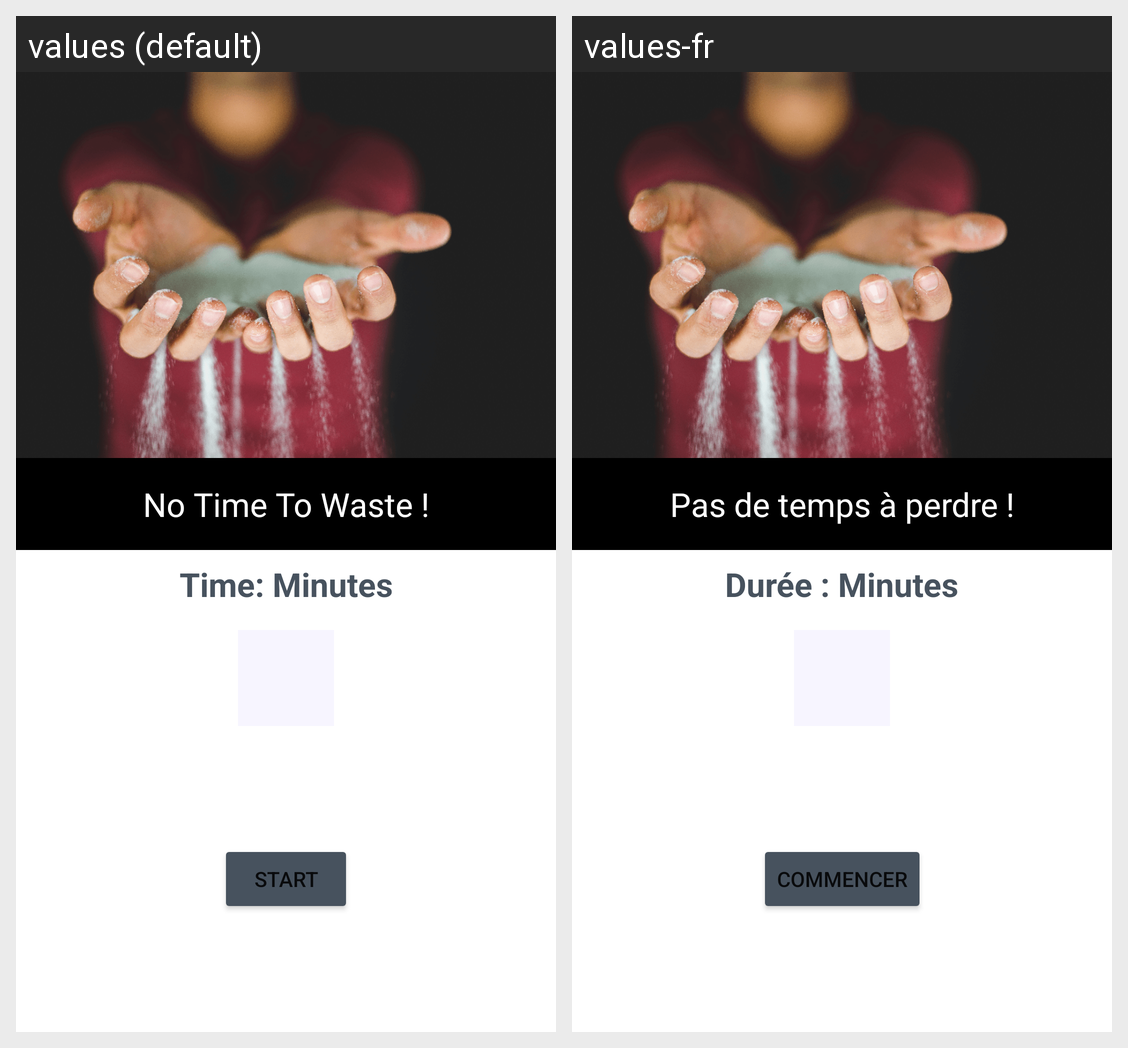

The Android screen above is rendered under two locales of the same app. Produce the string resources it draws, with the default and per-locale values.
Android screen res/layout/activity_home.xml rendered under 2 locales, left to right: values (default), values-fr. Device: Nexus 5 (rendered at 1080×1920; each locale shown at half size, 540×960, under a caption strip naming it); theme Theme.PomodoroTimer.
Strings drawn on this screen, with the default value and each locale's value (text and hints the layout hard-codes, and strings that could not be matched under every locale, appear in the picture but are not listed):

no_time_to_waste
  values: No Time To Waste !
  values-fr: Pas de temps à perdre !

time_minutes_header
  values: Time: Minutes
  values-fr: Durée : Minutes

button_start_timer
  values: Start
  values-fr: Commencer
